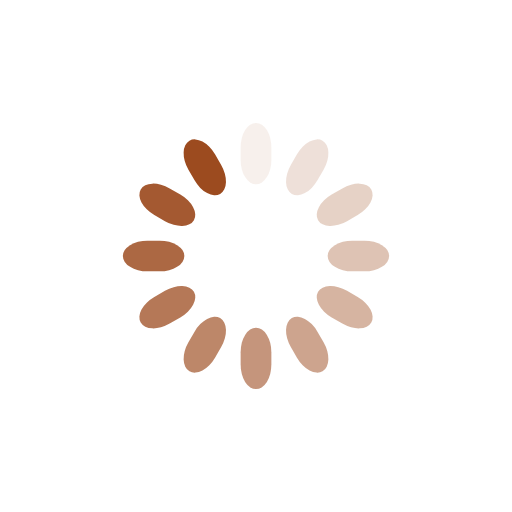
t = 0.00 s
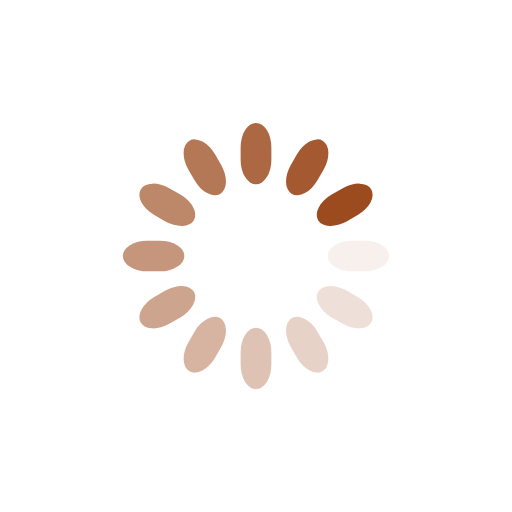
t = 0.25 s
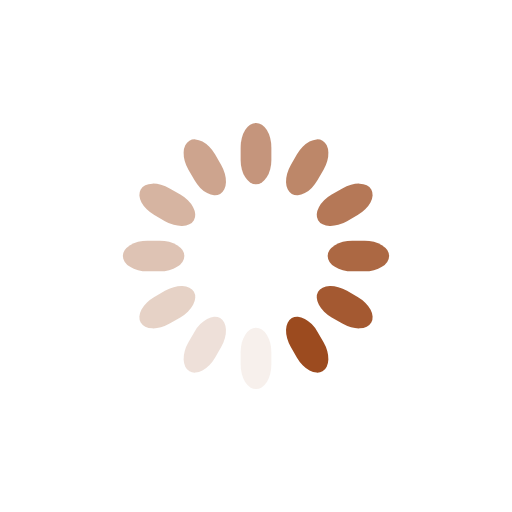
t = 0.50 s
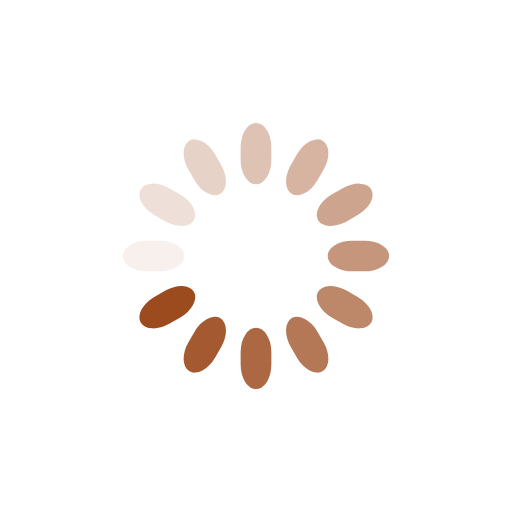
t = 0.75 s

The animated SVG that drew these frames (rendered in a browser with its animation timeline set to each time). Animation: 12 SMIL elements (animate=12); one cycle of 1.00 s, repeats indefinitely.

<svg class="lds-spinner" width="200px"  height="200px"  xmlns="http://www.w3.org/2000/svg" xmlns:xlink="http://www.w3.org/1999/xlink" viewBox="0 0 100 100" preserveAspectRatio="xMidYMid" style="background: none;"><g transform="rotate(0 50 50)">
  <rect x="47" y="24" rx="9.4" ry="4.8" width="6" height="12" fill="#9c4b1f">
    <animate attributeName="opacity" values="1;0" keyTimes="0;1" dur="1s" begin="-0.9166666666666666s" repeatCount="indefinite"></animate>
  </rect>
</g><g transform="rotate(30 50 50)">
  <rect x="47" y="24" rx="9.4" ry="4.8" width="6" height="12" fill="#9c4b1f">
    <animate attributeName="opacity" values="1;0" keyTimes="0;1" dur="1s" begin="-0.8333333333333334s" repeatCount="indefinite"></animate>
  </rect>
</g><g transform="rotate(60 50 50)">
  <rect x="47" y="24" rx="9.4" ry="4.8" width="6" height="12" fill="#9c4b1f">
    <animate attributeName="opacity" values="1;0" keyTimes="0;1" dur="1s" begin="-0.75s" repeatCount="indefinite"></animate>
  </rect>
</g><g transform="rotate(90 50 50)">
  <rect x="47" y="24" rx="9.4" ry="4.8" width="6" height="12" fill="#9c4b1f">
    <animate attributeName="opacity" values="1;0" keyTimes="0;1" dur="1s" begin="-0.6666666666666666s" repeatCount="indefinite"></animate>
  </rect>
</g><g transform="rotate(120 50 50)">
  <rect x="47" y="24" rx="9.4" ry="4.8" width="6" height="12" fill="#9c4b1f">
    <animate attributeName="opacity" values="1;0" keyTimes="0;1" dur="1s" begin="-0.5833333333333334s" repeatCount="indefinite"></animate>
  </rect>
</g><g transform="rotate(150 50 50)">
  <rect x="47" y="24" rx="9.4" ry="4.8" width="6" height="12" fill="#9c4b1f">
    <animate attributeName="opacity" values="1;0" keyTimes="0;1" dur="1s" begin="-0.5s" repeatCount="indefinite"></animate>
  </rect>
</g><g transform="rotate(180 50 50)">
  <rect x="47" y="24" rx="9.4" ry="4.8" width="6" height="12" fill="#9c4b1f">
    <animate attributeName="opacity" values="1;0" keyTimes="0;1" dur="1s" begin="-0.4166666666666667s" repeatCount="indefinite"></animate>
  </rect>
</g><g transform="rotate(210 50 50)">
  <rect x="47" y="24" rx="9.4" ry="4.8" width="6" height="12" fill="#9c4b1f">
    <animate attributeName="opacity" values="1;0" keyTimes="0;1" dur="1s" begin="-0.3333333333333333s" repeatCount="indefinite"></animate>
  </rect>
</g><g transform="rotate(240 50 50)">
  <rect x="47" y="24" rx="9.4" ry="4.8" width="6" height="12" fill="#9c4b1f">
    <animate attributeName="opacity" values="1;0" keyTimes="0;1" dur="1s" begin="-0.25s" repeatCount="indefinite"></animate>
  </rect>
</g><g transform="rotate(270 50 50)">
  <rect x="47" y="24" rx="9.4" ry="4.8" width="6" height="12" fill="#9c4b1f">
    <animate attributeName="opacity" values="1;0" keyTimes="0;1" dur="1s" begin="-0.16666666666666666s" repeatCount="indefinite"></animate>
  </rect>
</g><g transform="rotate(300 50 50)">
  <rect x="47" y="24" rx="9.4" ry="4.8" width="6" height="12" fill="#9c4b1f">
    <animate attributeName="opacity" values="1;0" keyTimes="0;1" dur="1s" begin="-0.08333333333333333s" repeatCount="indefinite"></animate>
  </rect>
</g><g transform="rotate(330 50 50)">
  <rect x="47" y="24" rx="9.4" ry="4.8" width="6" height="12" fill="#9c4b1f">
    <animate attributeName="opacity" values="1;0" keyTimes="0;1" dur="1s" begin="0s" repeatCount="indefinite"></animate>
  </rect>
</g></svg>
